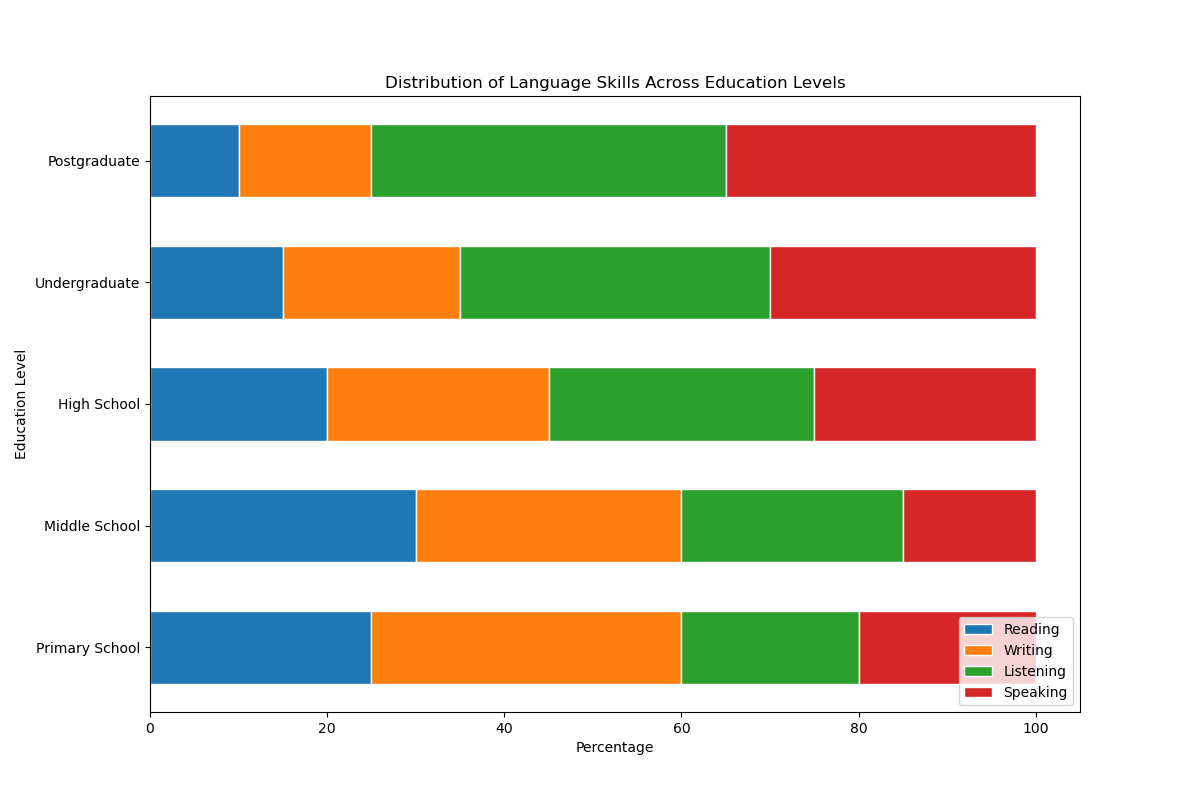

Data behind this chart, as committed beside it:
Category, Reading, Writing, Listening, Speaking
Primary School, 25, 35, 20, 20
Middle School, 30, 30, 25, 15
High School, 20, 25, 30, 25
Undergraduate, 15, 20, 35, 30
Postgraduate, 10, 15, 40, 35
